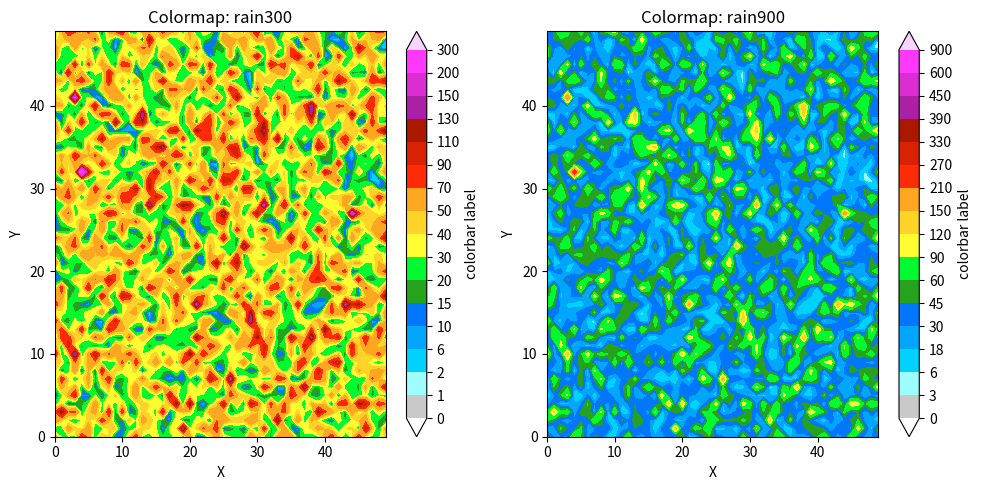

Here is the Python script that generated this plot:
#!/usr/bin/env python3

"""
Custom colormaps for meteorological visualization
Based on Taiwan Central Weather Administration (CWA) color schemes
"""

import numpy as np
from matplotlib.colors import ListedColormap, BoundaryNorm

def mycmap(cmap_name='rain300'):
    """
    Get custom colormap, levels, and normalization for meteorological data
    
    Parameters
    ----------
    cmap_name : str
        Name of the colormap scheme:
        - 'rain300': CWA Accumulated Precipitaion
        - 'rain900': Extended precipitation range 
    
    Returns
    -------
    cmap : ListedColormap
        Matplotlib colormap object
    levels : array
        Boundary levels for the colormap
    norm : BoundaryNorm
        Normalization object for mapping data to colors
    
    """
    
    if cmap_name == 'rain300':
        # Colors based on CWA quantitative precipitation forecast. 
        # 18 colors, 17 levels,
        colors = [
            '#FFFFFF',  #0  
            '#C9C9C9',  #1 
            '#9EFDFF',  #2
            '#01D2FD',  #6
            '#00A6FC',  #10
            '#0177FD',  #15
            '#26A21C',  #20 
            '#00F92F',  #30 
            '#FEFD31',  #40 
            '#FFD328',  #50
            '#FFA720',  #70 
            '#FF2B06',  #90 
            '#D92203',  #110 
            '#AA1800',  #130 
            '#AB20A4',  #150 
            '#DC2DD2',  #200 
            '#FF38FB',  #300 
            '#F6D5FD',  #>300
        ]
        
        levels = np.array([  0,   1,   2,   6,  10,
                            15,  20,  30,  40,  50,
                            70,  90, 110, 130, 150,
                           200, 300])
        
    elif cmap_name == 'rain900':
        colors = [
            '#FFFFFF',   
            '#C9C9C9',  
            '#9EFDFF', 
            '#01D2FD', 
            '#00A6FC', 
            '#0177FD', 
            '#26A21C',  
            '#00F92F',  
            '#FEFD31',  
            '#FFD328', 
            '#FFA720',  
            '#FF2B06',  
            '#D92203', 
            '#AA1800', 
            '#AB20A4', 
            '#DC2DD2', 
            '#FF38FB', 
            '#F6D5FD', 
        ]
        
        levels = np.array([0, 3, 6, 18, 30, 45, 60, 90, 120, 
                           150, 210, 270, 330, 390, 450, 600, 900])
    
    else:
        raise ValueError(f"Unknown colormap name: {cmap_name}. ")
    
    # Create colormap
    cmap = ListedColormap(colors, name=cmap_name)
    
    # Create normalization
    norm = BoundaryNorm(levels, ncolors=len(colors), extend='both')
    
    return cmap, levels, norm


def get_cmap_only(cmap_name='rain300'):
    """
    Get only the colormap object without levels and norm
    
    Parameters
    ----------
    cmap_name : str
        Name of the colormap scheme
    
    Returns
    -------
    cmap : ListedColormap
        Matplotlib colormap object
    """
    cmap, _, _ = mycmap(cmap_name)
    return cmap


def get_levels_only(cmap_name='rain300'):
    """
    Get only the levels array
    
    Parameters
    ----------
    cmap_name : str
        Name of the colormap scheme
    
    Returns
    -------
    levels : array
        Boundary levels for the colormap
    """
    _, levels, _ = mycmap(cmap_name)
    return levels


if __name__ == "__main__":
    # Test the colormap
    import matplotlib.pyplot as plt
    
    # Create test data
    np.random.seed(42)
    data = np.random.gamma(2, 20, (50, 50))

    # campes tested
    cmap_names = ['rain300', 'rain900']
    
    # Create figure with three subplots
    fig, axes = plt.subplots(1, len(cmap_names), figsize=(10, 5))
       
    for ax, name in zip(axes, cmap_names):
        cmap, levels, norm = mycmap(name)
        
        cf = ax.contourf(data, levels=levels, cmap=cmap, norm=norm, extend='both')
        cbar = plt.colorbar(cf, ax=ax, label='colorbar label', ticks=levels)
        ax.set_title(f'Colormap: {name}')
        ax.set_xlabel('X')
        ax.set_ylabel('Y')
    
    plt.tight_layout()
    plt.savefig('./mycmap.png', dpi=150, bbox_inches='tight')
    plt.close()
    #breakpoint()
    print("Test plot saved: ./mycmap.png")
